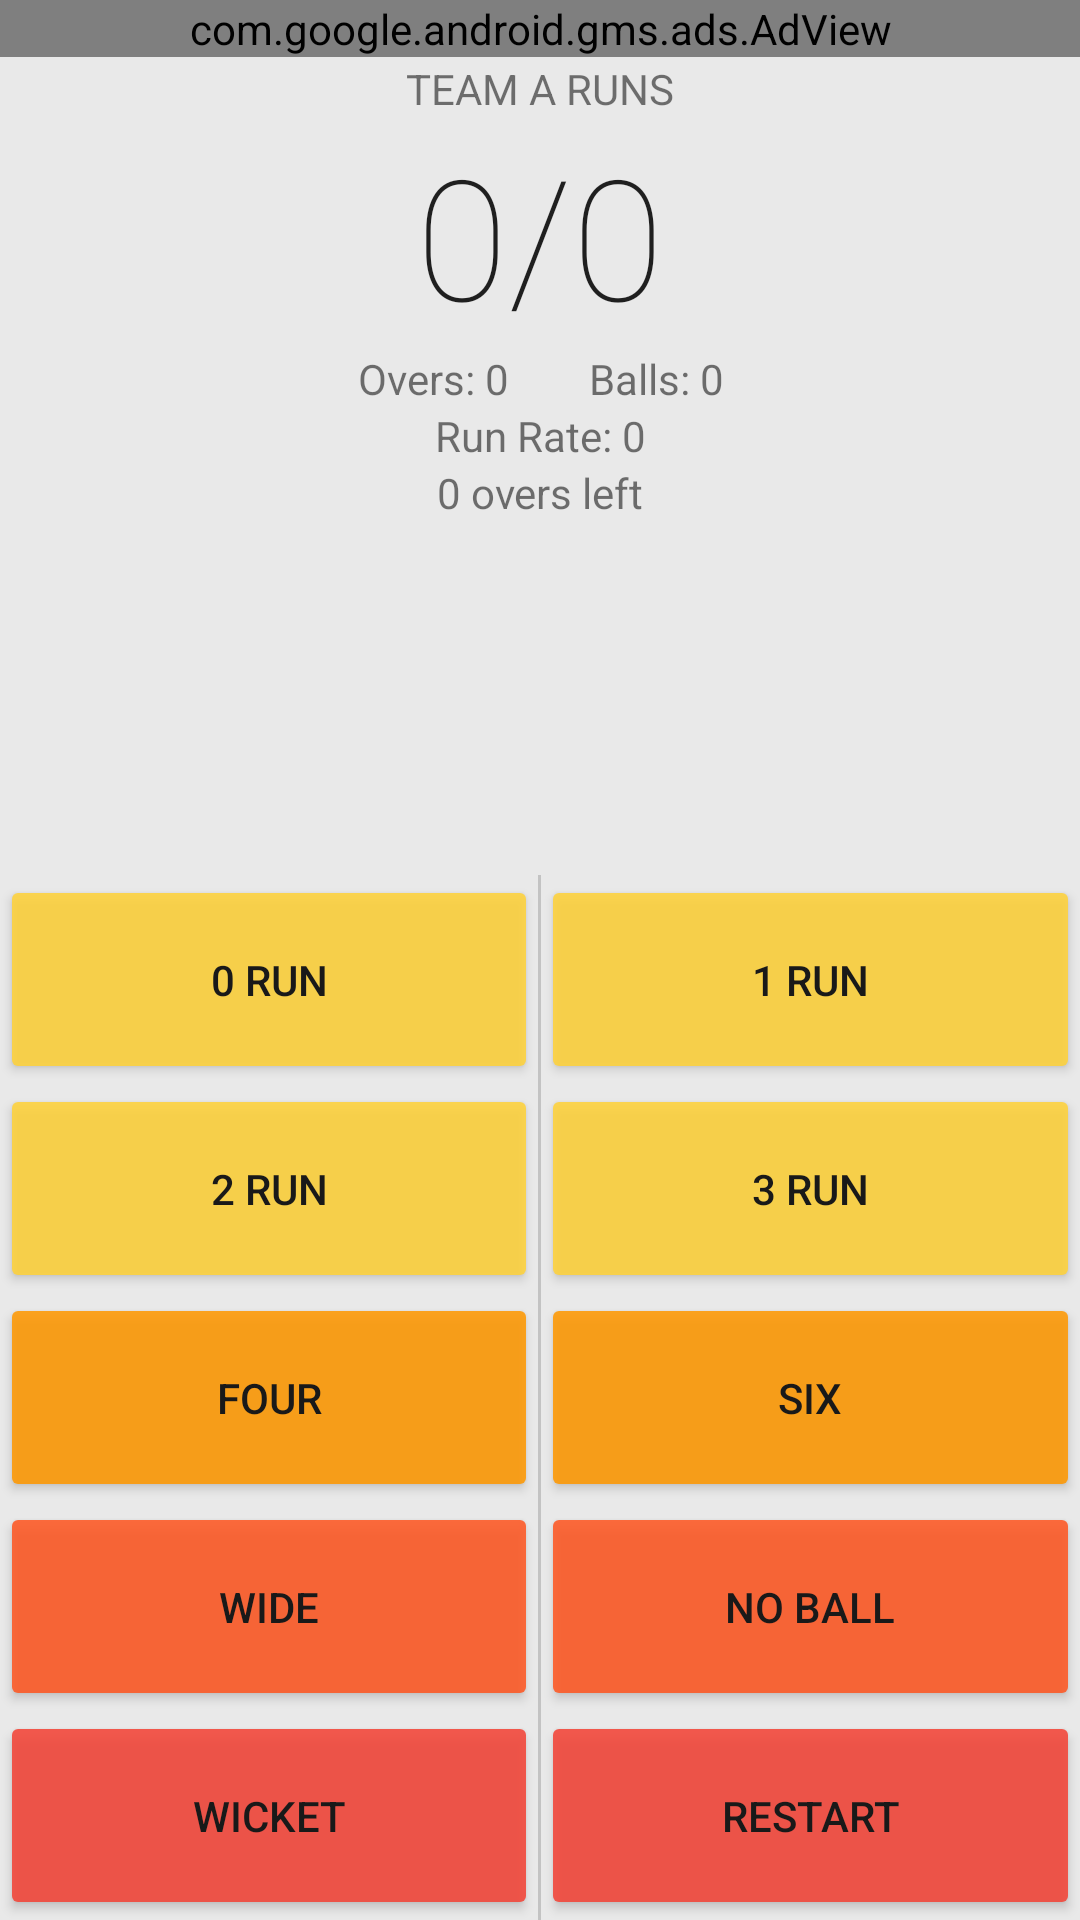

The Android layout XML behind this screen, and the referenced resources:
<!-- AndroidManifest.xml: application theme AppTheme -->
<!-- res/layout/mainscreen.xml -->
<?xml version="1.0" encoding="utf-8"?>
<LinearLayout xmlns:android="http://schemas.android.com/apk/res/android"
    xmlns:tools="http://schemas.android.com/tools"
    xmlns:ads="http://schemas.android.com/apk/res-auto"
    android:id="@+id/mainscreen"
    android:layout_width="match_parent"
    android:layout_height="match_parent"
    android:background="#E9E9E9"
    android:orientation="vertical">

    <LinearLayout
        android:layout_width="match_parent"
        android:layout_height="0dp"
        android:layout_weight="0.88"
        android:orientation="vertical">

        <com.google.android.gms.ads.AdView
            android:id="@+id/adView"
            android:layout_width="match_parent"
            android:layout_height="wrap_content"
            ads:adSize="BANNER"
            ads:adUnitId="ca-app-pub-9699512206212696/9577482762">
        </com.google.android.gms.ads.AdView>

        <TextView
            android:layout_width="match_parent"
            android:layout_height="wrap_content"
            android:id="@+id/teamLabel"
            android:text="Team A Runs"
            android:textAllCaps="true"
            android:gravity="center_horizontal"
            android:padding="1dp"
            android:textColor="@android:color/black"
            android:alpha="0.54"
            android:fontFamily="sans-serif"/>

        <TextView
            android:id="@+id/score"
            android:layout_width="match_parent"
            android:layout_height="wrap_content"
            android:gravity="center_horizontal"
            android:textSize="56sp"
            android:text="0/0"
            android:padding="1dp"
            android:textColor="@android:color/black"
            android:alpha="0.87"
            android:fontFamily="sans-serif-thin"/>

        <TextView
            android:id="@+id/ballsAndOvers"
            android:layout_width="match_parent"
            android:layout_height="wrap_content"
            android:text="Overs: 0        Balls: 0"
            android:gravity="center_horizontal" />

        <TextView
            android:id="@+id/currentRunRate"
            android:layout_width="match_parent"
            android:layout_height="wrap_content"
            android:text="Run Rate: 0"
            android:gravity="center_horizontal" />

        <TextView
            android:layout_width="match_parent"
            android:layout_height="wrap_content"
            android:id="@+id/oversLeftView"
            android:text="0 overs left"
            android:gravity="center_horizontal"/>

        <TextView
            android:layout_width="match_parent"
            android:layout_height="wrap_content"
            android:id="@+id/gameOver"
            android:gravity="center_horizontal"
            android:textColor="#F44336" />


    </LinearLayout>

    <LinearLayout
        android:layout_width="match_parent"
        android:layout_height="0dp"
        android:layout_weight="1.05"
        android:orientation="horizontal">

        <LinearLayout
            android:layout_width="0dp"
            android:layout_height="match_parent"
            android:layout_weight="1"
            android:orientation="vertical">

            <Button
                android:layout_width="match_parent"
                android:layout_height="0dp"
                android:layout_weight="1"
                android:text="0 Run"
                android:layout_marginTop = "0dp"
                android:layout_marginRight = "@dimen/_4sdp"
                android:layout_marginLeft = "@dimen/_4sdp"
                android:layout_marginBottom = "@dimen/_1sdp"
                android:onClick="addZero"
                android:textColor="@android:color/black"
                android:alpha="0.87" />


            <Button
                android:layout_width="match_parent"
                android:layout_height="0dp"
                android:layout_weight="1"
                android:text="2 Run"
                android:layout_marginTop = "0dp"
                android:layout_marginRight = "@dimen/_4sdp"
                android:layout_marginLeft = "@dimen/_4sdp"
                android:layout_marginBottom = "@dimen/_1sdp"
                android:onClick="addTwo"
                android:textColor="@android:color/black"
                android:alpha="0.87"/>

            <Button
                android:layout_width="match_parent"
                android:layout_height="0dp"
                android:layout_weight="1"
                android:text="Four"
                android:layout_marginTop = "0dp"
                android:layout_marginRight = "@dimen/_4sdp"
                android:layout_marginLeft = "@dimen/_4sdp"
                android:layout_marginBottom = "@dimen/_1sdp"
                android:onClick="addFour"
                android:textColor="@android:color/black"
                android:alpha="0.87"
                android:backgroundTint="#FF9800"/>

            <Button
                android:layout_width="match_parent"
                android:layout_height="0dp"
                android:layout_weight="1"
                android:text="WIDE"
                android:layout_marginTop = "0dp"
                android:layout_marginRight = "@dimen/_4sdp"
                android:layout_marginLeft = "@dimen/_4sdp"
                android:layout_marginBottom = "@dimen/_1sdp"
                android:onClick="addWide"
                android:textColor="@android:color/black"
                android:alpha="0.87"
                android:backgroundTint="#FF5722"/>

            <Button
                android:layout_width="match_parent"
                android:layout_height="0dp"
                android:layout_weight="1"
                android:text="Wicket"
                android:layout_marginTop = "0dp"
                android:layout_marginRight = "@dimen/_4sdp"
                android:layout_marginLeft = "@dimen/_4sdp"
                android:onClick="addWicket"
                android:textColor="@android:color/black"
                android:alpha="0.87"
                android:backgroundTint="#F44336"/>


        </LinearLayout>

        <View
            android:layout_width="1dp"
            android:layout_height="match_parent"
            android:background="#9E9E9E"
            android:alpha="0.50"/>

        <LinearLayout
            android:layout_width="0dp"
            android:layout_height="match_parent"
            android:layout_weight="1"
            android:orientation="vertical">

            <Button
                android:layout_width="match_parent"
                android:layout_height="0dp"
                android:layout_weight="1"
                android:text="1 Run"
                android:layout_marginTop = "0dp"
                android:layout_marginRight = "@dimen/_4sdp"
                android:layout_marginLeft = "@dimen/_4sdp"
                android:layout_marginBottom = "@dimen/_1sdp"
                android:onClick="addOne"
                android:textColor="@android:color/black"
                android:alpha="0.87"
                android:elevation="0dp" />

            <Button
                android:layout_width="match_parent"
                android:layout_height="0dp"
                android:layout_weight="1"
                android:text="3 RUN"
                android:layout_marginTop = "0dp"
                android:layout_marginRight = "@dimen/_4sdp"
                android:layout_marginLeft = "@dimen/_4sdp"
                android:layout_marginBottom = "@dimen/_1sdp"
                android:onClick="addThree"
                android:textColor="@android:color/black"
                android:alpha="0.87"/>

            <Button
                android:layout_width="match_parent"
                android:layout_height="0dp"
                android:layout_weight="1"
                android:text="SIX"
                android:layout_marginTop = "0dp"
                android:layout_marginRight = "@dimen/_4sdp"
                android:layout_marginLeft = "@dimen/_4sdp"
                android:layout_marginBottom = "@dimen/_1sdp"
                android:onClick="addSix"
                android:textColor="@android:color/black"
                android:alpha="0.87"
                android:backgroundTint="#FF9800"/>

            <Button
                android:layout_width="match_parent"
                android:layout_height="0dp"
                android:layout_weight="1"
                android:text="NO BALL"
                android:layout_marginTop = "0dp"
                android:layout_marginRight = "@dimen/_4sdp"
                android:layout_marginLeft = "@dimen/_4sdp"
                android:layout_marginBottom = "@dimen/_1sdp"
                android:onClick="addNoBall"
                android:textColor="@android:color/black"
                android:alpha="0.87"
                android:backgroundTint="#FF5722"/>

            <Button
                android:layout_width="match_parent"
                android:layout_height="0dp"
                android:layout_weight="1"
                android:text="RESTART"
                android:layout_marginTop = "0dp"
                android:layout_marginRight = "@dimen/_4sdp"
                android:layout_marginLeft = "@dimen/_4sdp"
                android:onClick="restart"
                android:textColor="@android:color/black"
                android:alpha="0.87"
                android:backgroundTint="#F44336"/>

        </LinearLayout>

    </LinearLayout>


</LinearLayout>
<!-- resources referenced by this layout -->
<resources>
  <style name="AppTheme" parent="Theme.AppCompat.Light.DarkActionBar">
          
          <item name="colorPrimary">#F44336</item>
          <item name="colorPrimaryDark">#B71C1C</item>
          <item name="colorAccent">@color/colorAccent</item>
          <item name="colorButtonNormal">#FFD239</item>
      </style>
  <!-- not gathered from this repository: default colours our renderer supplied (Android Studio template values) -->
  <color name="colorAccent">#FF03DAC5</color>
</resources>
